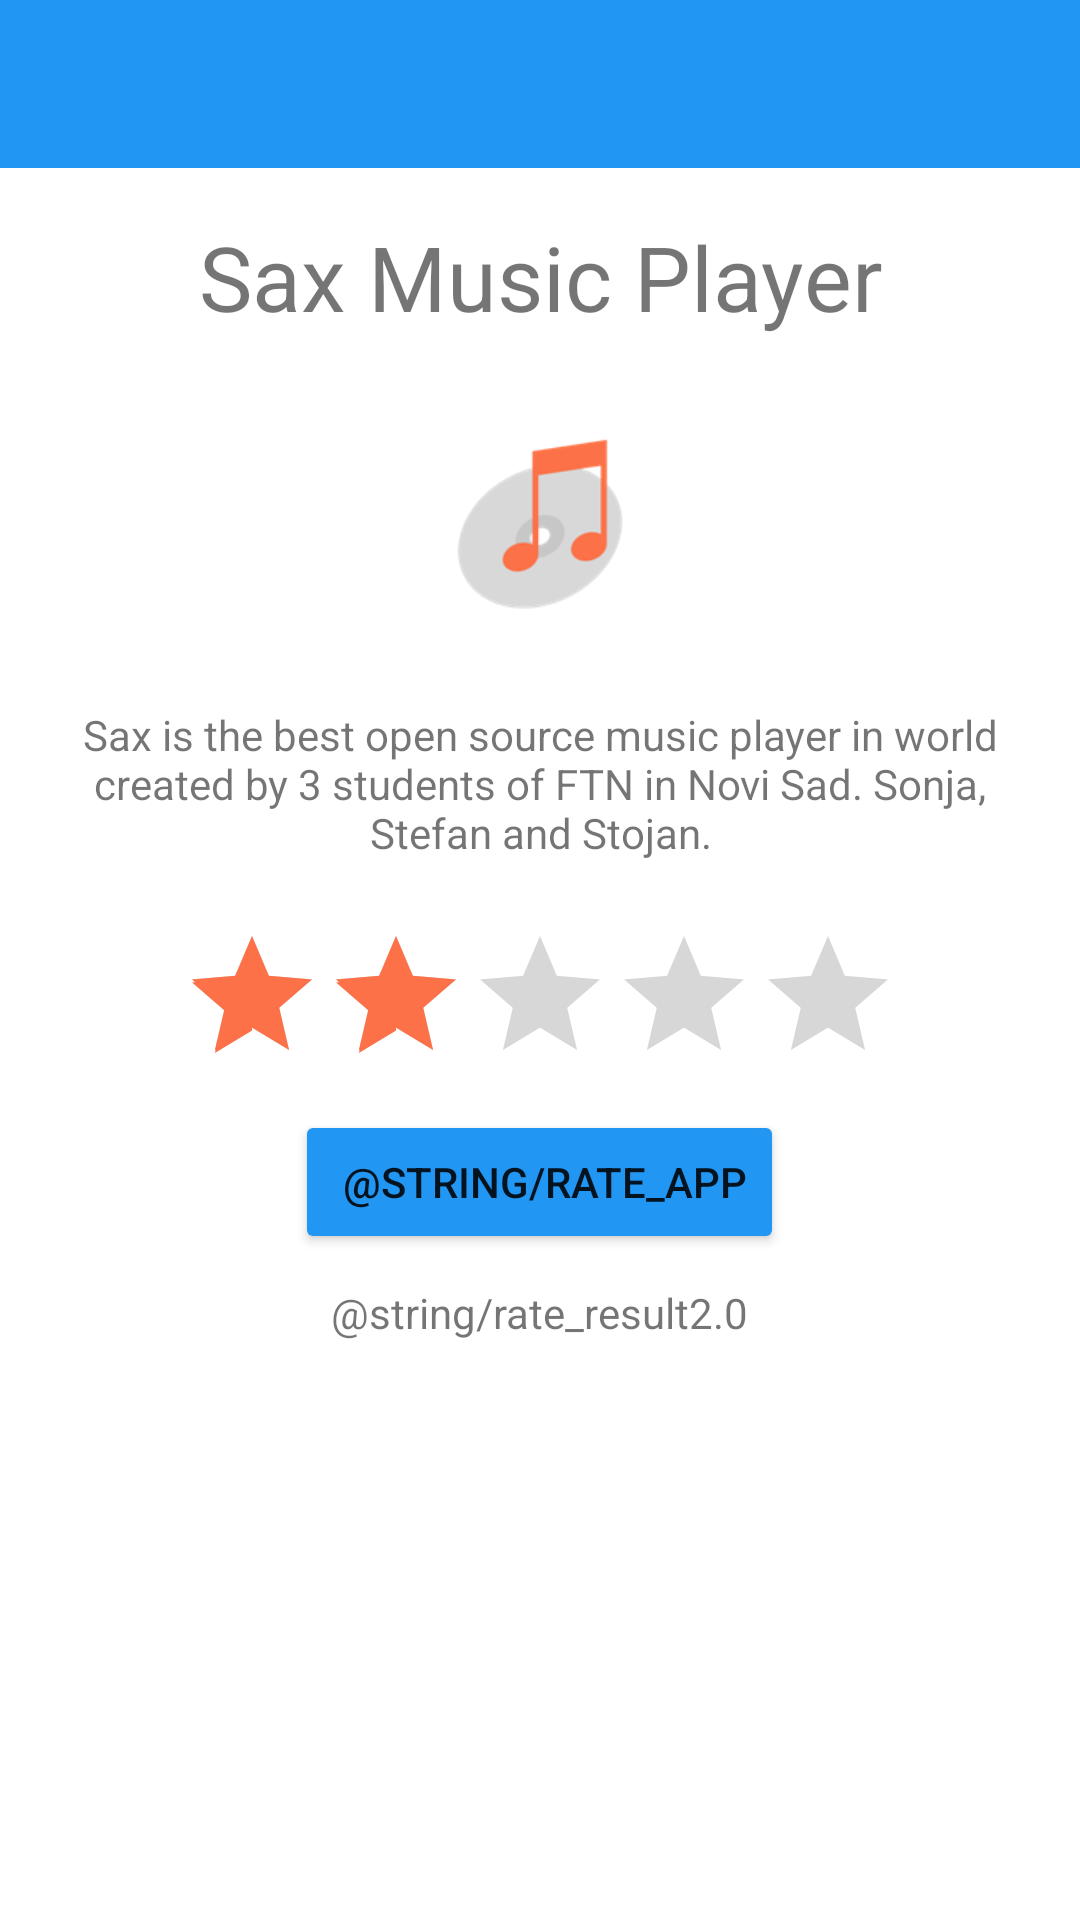

Produce the Android XML layout that renders to this screen, including the resource entries it uses.
<!-- AndroidManifest.xml: application theme AppTheme -->
<!-- res/layout/about.xml -->
<?xml version="1.0" encoding="utf-8"?>
<ScrollView xmlns:android="http://schemas.android.com/apk/res/android"
    xmlns:app="http://schemas.android.com/apk/res-auto"
    android:orientation="vertical"
    android:layout_width="fill_parent"
    android:layout_height="fill_parent"
    android:background="@color/colorPrimaryDark">
<LinearLayout
    android:layout_width="fill_parent"
    android:layout_height="fill_parent"
    android:orientation="vertical"
    android:weightSum="1">

    <android.support.v7.widget.Toolbar
        android:id="@+id/about_toolbar"
        android:layout_width="match_parent"
        android:layout_height="?attr/actionBarSize"
        android:background="?attr/colorPrimary"
        app:popupTheme="@style/CustomPopupTheme"
        />

    <TextView
        android:id="@+id/about_sax_title"
        android:layout_width="match_parent"
        android:layout_height="wrap_content"
        android:gravity="center"
        android:paddingBottom="32dp"
        android:paddingTop="16dp"
        android:textSize="30dp"
        android:text="@string/app_name"

        />


    <ImageView
        android:id="@+id/imageView"
        android:layout_width="87dp"
        android:layout_height="59dp"
        android:layout_gravity="center"
        app:srcCompat="@drawable/mptrames"
        android:layout_weight="0.03" />

    <TextView
        android:id="@+id/about_sax_text"
        android:layout_width="match_parent"
        android:layout_height="wrap_content"
        android:gravity="center"
        android:paddingBottom="16dp"
        android:paddingLeft="16dp"
        android:paddingRight="16dp"
        android:paddingTop="32dp"
        android:text="@string/about_app_text"

        />

    <RatingBar
        android:id="@+id/ratingBar"
        android:layout_width="wrap_content"
        android:layout_height="wrap_content"
        android:layout_gravity="center"
        android:layout_marginTop="5dp"
        android:numStars="5"
        android:indeterminateTint="@color/colorAccent"
        android:progressTint="@color/colorAccent"
        android:foregroundTint="@color/colorAccent"
        android:rating="2.0"
        android:stepSize="1.0" />

    <Button
            android:id="@+id/btnSubmit"
            android:layout_width="wrap_content"
            android:layout_height="wrap_content"
            android:paddingLeft="16dp"
            android:layout_marginTop="5dp"
            android:layout_gravity="center"
            android:backgroundTint="@color/colorPrimary"
            android:text="@string/rate_app" />

    <LinearLayout
        android:id="@+id/linearLayout1"
        android:layout_width="match_parent"
        android:layout_height="wrap_content"
        android:gravity="center"
        android:paddingBottom="20dp"
        android:layout_marginTop="10dp">

        <TextView
            android:id="@+id/lblResult"
            android:layout_width="wrap_content"
            android:layout_height="wrap_content"
            android:text="@string/rate_result"
            android:textAppearance="?android:attr/textAppearanceSmall" />


        <TextView
            android:id="@+id/txtRatingValue"
            android:layout_width="wrap_content"
            android:layout_height="wrap_content"

            android:text="2.0"
            android:textAppearance="?android:attr/textAppearanceSmall" />

    </LinearLayout>

</LinearLayout>
</ScrollView>
<!-- resources referenced by this layout -->
<resources>
  <color name="colorAccent">#FC7147</color>
  <color name="colorPrimary">#2196F3</color>
  <color name="colorPrimaryDark">#FFFFFF</color>
  <!-- drawable mptrames: png bitmap (drawable, 6245 bytes) -->
  <string name="about_app_text">Sax is the best open source music player in world created by 3 students of FTN in Novi Sad. Sonja, Stefan and Stojan.</string>
  <string name="app_name">Sax Music Player</string>
  <string name="rate_app"> Оцените апликацију </string>
  <string name="rate_result"> Број звездица: </string>
  <style name="CustomPopupTheme" parent="@style/ThemeOverlay.AppCompat.Light">
          <item name="android:itemBackground">@color/colorPrimaryDark</item>
          <item name="android:elevation">10dp</item>
      </style>
  <style name="AppTheme" parent="Theme.AppCompat.Light.NoActionBar">
          
          <item name="colorPrimary">@color/colorPrimary</item>
          <item name="colorPrimaryDark">@color/colorPrimaryDark</item>
          <item name="colorAccent">@color/colorAccent</item>
      </style>
</resources>
